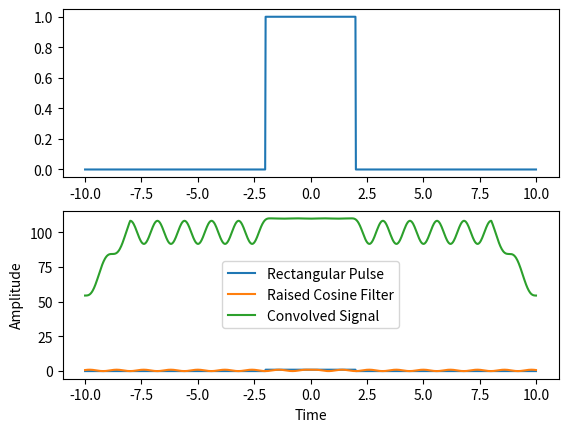

The matplotlib source for this figure:
import numpy as np
import matplotlib.pyplot as plt


def rectangular_pulse(t, width):
    """
    Computes the values of a rectangular pulse for a given time array and pulse width.

    Args:
    t (array): Array of time values.
    width (float): Width of the rectangular pulse.

    Returns:
    array: The values of the rectangular pulse.
    """
    y = np.zeros_like(t)
    idx = np.where(np.abs(t) <= width / 2)
    y[idx] = 1
    return y


def raised_cosine_filter(t, beta):
    """
    Computes the values of a raised cosine filter for a given time array and beta value.

    Args:
    t (array): Array of time values.
    beta (float): Beta value for the raised cosine filter.

    Returns:
    array: The values of the raised cosine filter.
    """
    x = np.abs(t)
    y = np.zeros_like(x)
    idx = np.where(x <= (1 - beta) / 2)
    y[idx] = 1
    idx = np.where((1 - beta) / 2 < x)
    y[idx] = 0.5 * (1 + np.cos((np.pi / beta) * (x[idx] - (1 - beta) / 2)))
    return y


if __name__ == '__main__':
    t = np.linspace(-10, 10, 1000)
    width = 4
    beta = 0.6

    rect_pulse = rectangular_pulse(t, width)
    raised_cosine = raised_cosine_filter(t, beta)

    convolved = np.convolve(rect_pulse, raised_cosine, mode='same')

    plt.subplot(2, 1, 1)
    plt.plot(t, rect_pulse, label='Rectangular Pulse')

    plt.subplot(2, 1, 2)
    plt.plot(t, rect_pulse, label='Rectangular Pulse')
    plt.plot(t, raised_cosine, label='Raised Cosine Filter')
    plt.plot(t, convolved, label='Convolved Signal')
    plt.xlabel('Time')
    plt.ylabel('Amplitude')
    # plt.title(f'Rectangular signal with raised cosine filter (beta = {beta})')
    plt.legend()
    plt.show()
